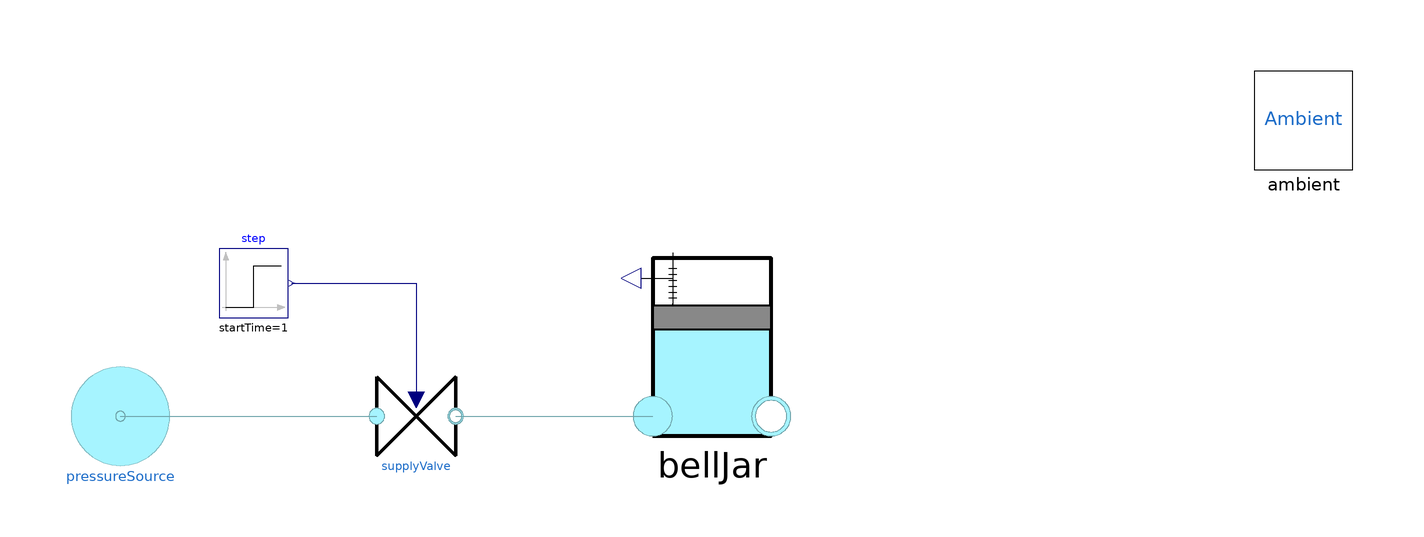

The Modelica model whose source follows is shown above as a component diagram (icons at their Placement, wires along their Line points).

model TestBellJarOpenLoop
      extends Modelica.Icons.Example;
      ParameterizedComponents.BellJar bellJar(A = 3.14 * 10e-2 ^ 2, ystart = 0.8, ymax = 1.2, pdes = 2400, d = 10, pstart = 2400) annotation(
        Placement(transformation(extent = {{-16, -24}, {16, 16}})));
      Sources.PressureSource pressureSource(prel = 2e5, useRelativePressure = true) annotation(
        Placement(transformation(extent = {{-130, -30}, {-110, -10}})));
      ParameterizedComponents.SupplyValve supplyValve(Av = 1.4e-5, wnom = 0.001, dpnom = 2e5) annotation(
        Placement(transformation(extent = {{-68, -28}, {-52, -12}})));
      inner Ambient ambient annotation(
        Placement(transformation(extent = {{110, 30}, {130, 50}})));
      Modelica.Blocks.Sources.Step step(height = 0.1, startTime = 1) annotation(
        Placement(transformation(extent = {{-100, 0}, {-86, 14}})));
    equation
      connect(pressureSource.port, supplyValve.inlet) annotation(
        Line(points = {{-120, -20}, {-68, -20}}, color = {111, 164, 171}));
      connect(supplyValve.outlet, bellJar.inlet) annotation(
        Line(points = {{-52, -20}, {-12, -20}}, color = {111, 164, 171}));
      connect(step.y, supplyValve.opening) annotation(
        Line(points = {{-85.3, 7}, {-60, 7}, {-60, -16.64}}, color = {0, 0, 127}));
      annotation(
        Icon(coordinateSystem(preserveAspectRatio = false, extent = {{-140, -60}, {140, 60}})),
        Diagram(coordinateSystem(preserveAspectRatio = false, extent = {{-140, -60}, {140, 60}})),
        experiment(StopTime = 10, Interval = 0.005, Tolerance = 1e-06));
    end TestBellJarOpenLoop;